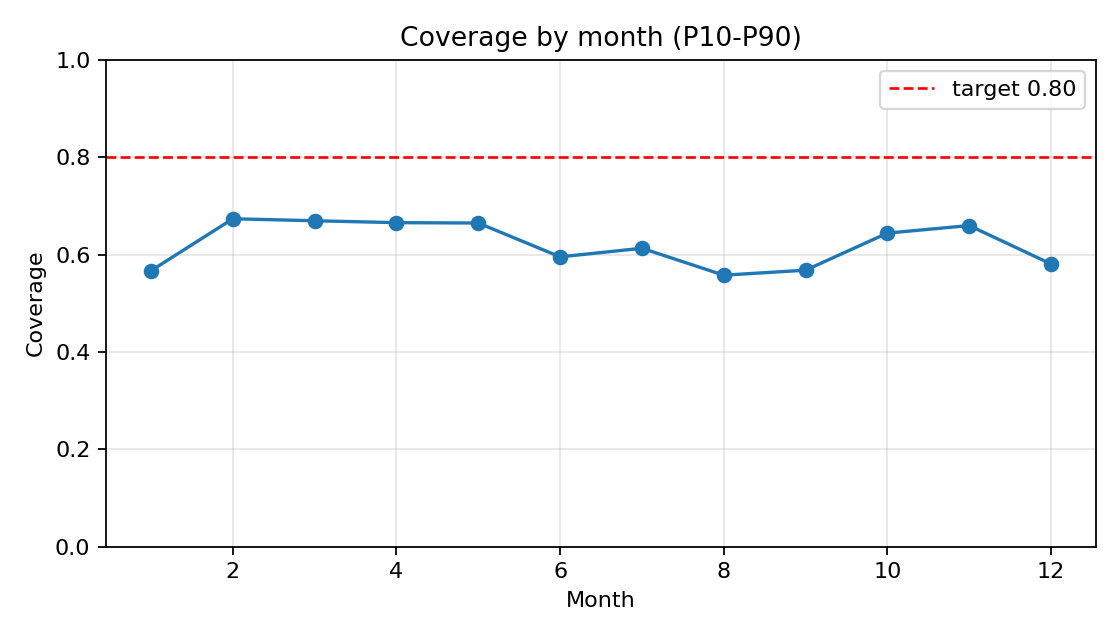

Source data for this figure (header and first rows):
group, n, coverage_p10_p90, interval_width_mean, interval_width_median, mae_p50, rmse_p50
1, 868, 0.5668, 2.188, 1.656, 1.103, 1.873
2, 784, 0.6735, 2.099, 1.538, 0.8152, 1.393
3, 868, 0.6694, 2.121, 1.672, 0.7955, 1.194
4, 840, 0.6655, 1.865, 1.481, 0.7698, 1.279
5, 868, 0.6647, 1.738, 1.384, 0.6359, 0.92
6, 840, 0.5952, 1.276, 1.093, 0.6428, 0.976
7, 868, 0.6129, 1.228, 1.069, 0.5773, 0.8374
8, 868, 0.5576, 1.146, 1.016, 0.5506, 0.7361
9, 840, 0.5679, 1.572, 1.324, 0.7257, 1.026
10, 868, 0.644, 1.83, 1.331, 0.6812, 1.074
11, 840, 0.6595, 1.608, 1.228, 0.6575, 0.9951
12, 868, 0.5806, 1.56, 1.151, 0.7551, 1.371
